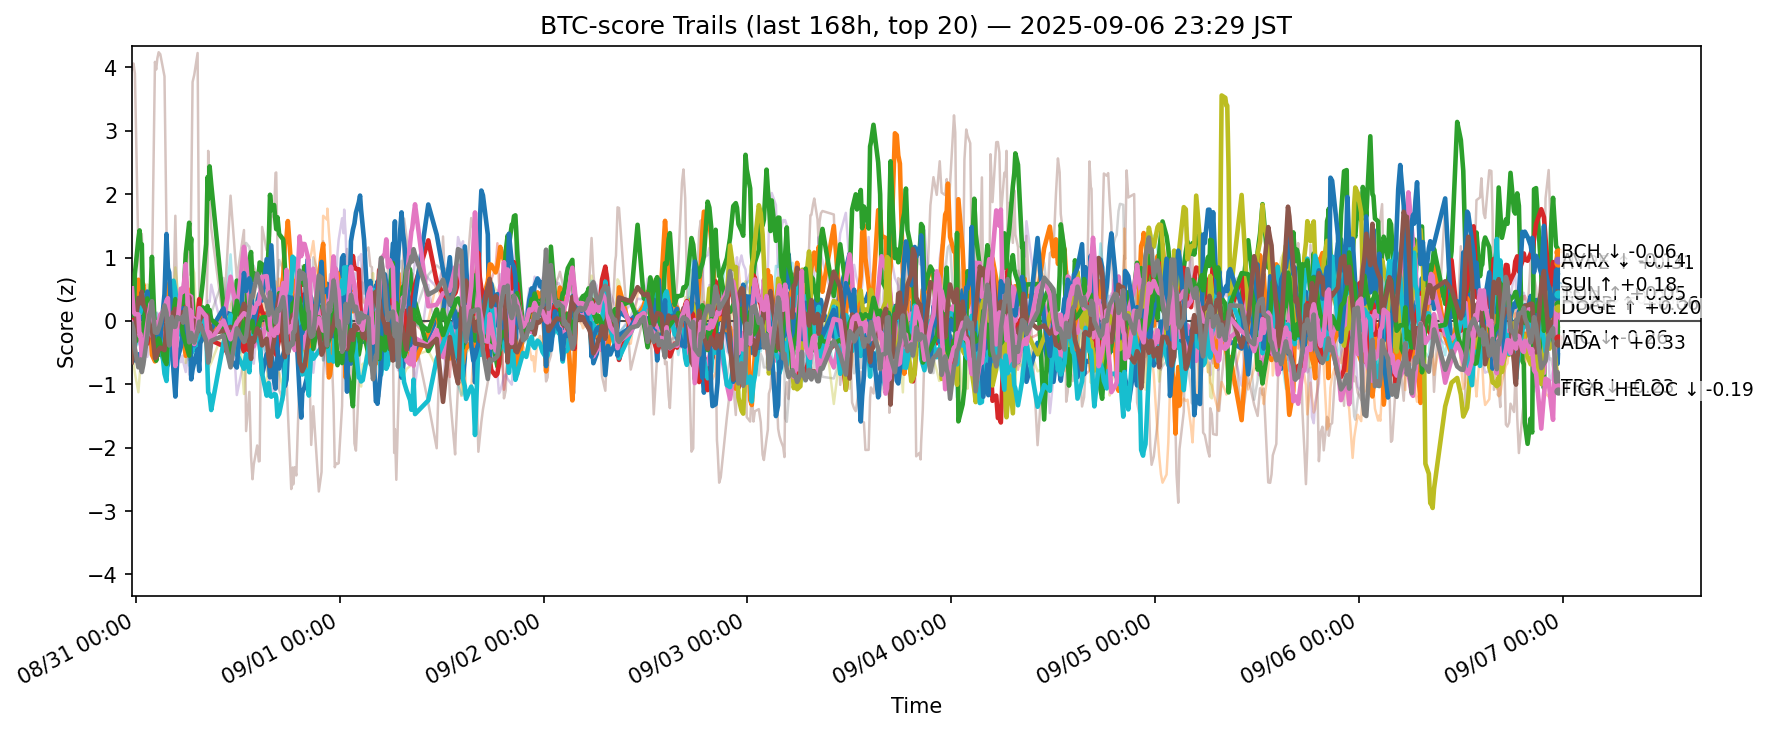

Source data for this figure (header and first rows):
ts, side, symbol, score
2025-08-30 14:30:47.161537+00:00, btc, ADA, -0.5414
2025-08-30 14:30:47.161537+00:00, btc, AVAX, -0.07945
2025-08-30 14:30:47.161537+00:00, btc, BCH, -0.2008
2025-08-30 14:30:47.161537+00:00, btc, BNB, -0.08438
2025-08-30 14:30:47.161537+00:00, btc, BTC, -0.05339
2025-08-30 14:30:47.161537+00:00, btc, CRO, 3.965
2025-08-30 14:30:47.161537+00:00, btc, DOGE, -0.02502
2025-08-30 14:30:47.161537+00:00, btc, ETH, 0.04033
2025-08-30 14:30:47.161537+00:00, btc, HBAR, -0.6309
2025-08-30 14:30:47.161537+00:00, btc, HYPE, -0.2826
2025-08-30 14:30:47.161537+00:00, btc, LINK, -0.3742
2025-08-30 14:30:47.161537+00:00, btc, LTC, -0.1707
2025-08-30 14:30:47.161537+00:00, btc, SHIB, 0.1514
2025-08-30 14:30:47.161537+00:00, btc, SOL, -0.6826
2025-08-30 14:30:47.161537+00:00, btc, SUI, -0.6504
2025-08-30 14:30:47.161537+00:00, btc, TON, 0.5128
2025-08-30 14:30:47.161537+00:00, btc, TRX, -0.05153
2025-08-30 14:30:47.161537+00:00, btc, UNI, 0.003047
2025-08-30 14:30:47.161537+00:00, btc, XLM, -0.556
2025-08-30 14:30:47.161537+00:00, btc, XRP, -0.3452
2025-08-30 14:41:29.881177+00:00, btc, ADA, -0.4217
2025-08-30 14:41:29.881177+00:00, btc, AVAX, -0.178
2025-08-30 14:41:29.881177+00:00, btc, BCH, -0.234
2025-08-30 14:41:29.881177+00:00, btc, BNB, 0.01867
2025-08-30 14:41:29.881177+00:00, btc, BTC, 0.008333
2025-08-30 14:41:29.881177+00:00, btc, CRO, 4.062
2025-08-30 14:41:29.881177+00:00, btc, DOGE, -0.05874
2025-08-30 14:41:29.881177+00:00, btc, ETH, 0.1083
2025-08-30 14:41:29.881177+00:00, btc, HBAR, -0.4459
2025-08-30 14:41:29.881177+00:00, btc, HYPE, -0.1577
2025-08-30 14:41:29.881177+00:00, btc, LINK, -0.4755
2025-08-30 14:41:29.881177+00:00, btc, LTC, -0.2878
2025-08-30 14:41:29.881177+00:00, btc, SHIB, -0.09509
2025-08-30 14:41:29.881177+00:00, btc, SOL, -0.3371
2025-08-30 14:41:29.881177+00:00, btc, SUI, -0.5247
2025-08-30 14:41:29.881177+00:00, btc, TON, 0.1494
2025-08-30 14:41:29.881177+00:00, btc, TRX, -0.1388
2025-08-30 14:41:29.881177+00:00, btc, UNI, -0.2503
2025-08-30 14:41:29.881177+00:00, btc, XLM, -0.6656
2025-08-30 14:41:29.881177+00:00, btc, XRP, -0.1322
2025-08-30 14:51:44.429330+00:00, btc, ADA, -0.3819
2025-08-30 14:51:44.429330+00:00, btc, AVAX, -0.07236
2025-08-30 14:51:44.429330+00:00, btc, BCH, 0.7457
2025-08-30 14:51:44.429330+00:00, btc, BNB, -0.07234
2025-08-30 14:51:44.429330+00:00, btc, BTC, -0.1235
2025-08-30 14:51:44.429330+00:00, btc, CRO, 3.905
2025-08-30 14:51:44.429330+00:00, btc, DOGE, -0.1866
2025-08-30 14:51:44.429330+00:00, btc, ETH, 0.0272
2025-08-30 14:51:44.429330+00:00, btc, HBAR, -0.4048
2025-08-30 14:51:44.429330+00:00, btc, HYPE, -0.6232
2025-08-30 14:51:44.429330+00:00, btc, LINK, -0.2626
2025-08-30 14:51:44.429330+00:00, btc, LTC, -0.3336
2025-08-30 14:51:44.429330+00:00, btc, SHIB, -0.1612
2025-08-30 14:51:44.429330+00:00, btc, SOL, -0.3699
2025-08-30 14:51:44.429330+00:00, btc, SUI, -0.1253
2025-08-30 14:51:44.429330+00:00, btc, TON, 0.1066
2025-08-30 14:51:44.429330+00:00, btc, TRX, -0.4417
2025-08-30 14:51:44.429330+00:00, btc, UNI, -0.2134
2025-08-30 14:51:44.429330+00:00, btc, XLM, -0.8276
2025-08-30 14:51:44.429330+00:00, btc, XRP, -0.241
... 12,600 more rows
